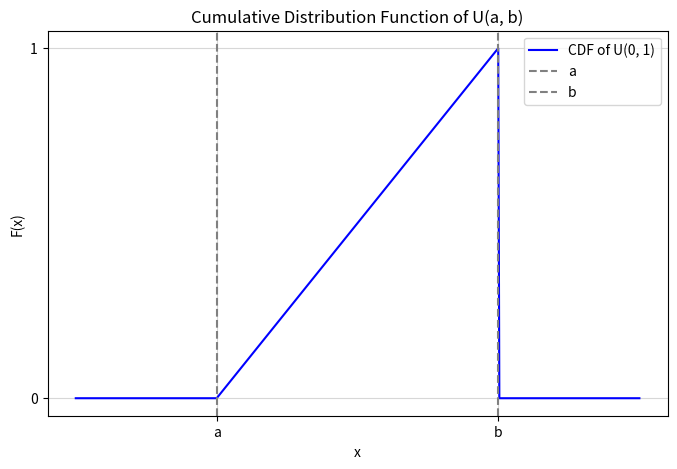

Write Python code to recreate this figure.
import numpy as np
import matplotlib.pyplot as plt

# Define the parameters of the uniform distribution
a = 0  # lower bound
b = 1  # upper bound

# Define the cumulative distribution function (CDF)
def uniform_cdf(x, a, b):
    if x < a:
        return 0
    elif x > b:
        return 0
    else:
        return (x - a) / (b - a)

# Generate x values for plotting
x_values = np.linspace(a - 0.5, b + 0.5, 500)
y_values = [uniform_cdf(x, a, b) for x in x_values]

# Plot the CDF
plt.figure(figsize=(8, 5))
plt.plot(x_values, y_values, label=f"CDF of U({a}, {b})", color="blue")
plt.axvline(a, linestyle="--", color="gray", label="a")
plt.axvline(b, linestyle="--", color="gray", label="b")
plt.title("Cumulative Distribution Function of U(a, b)")
plt.xlabel("x")
plt.ylabel("F(x)")
plt.grid(alpha=0.5)
plt.legend()

# Set specific x and y axis values
plt.xticks([a, b], ['a', 'b'])
plt.yticks([0, 1], ['0', '1'])
plt.savefig('cdf_plot.pdf')


plt.show()
